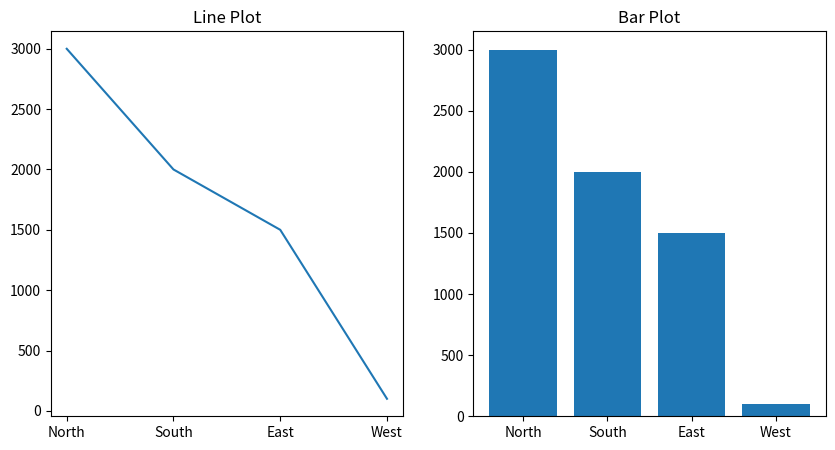

Python code for this plot:
import matplotlib.pyplot as plt

x = ['North', 'South', 'East', 'West']
y = [3000, 2000, 1500, 100]

fig, ax = plt.subplots(1,2, figsize = (10,5))

ax[0].plot(x,y)
ax[0].set_title('Line Plot')

ax[1].bar(x,y)
ax[1].set_title('Bar Plot')



plt.show()
